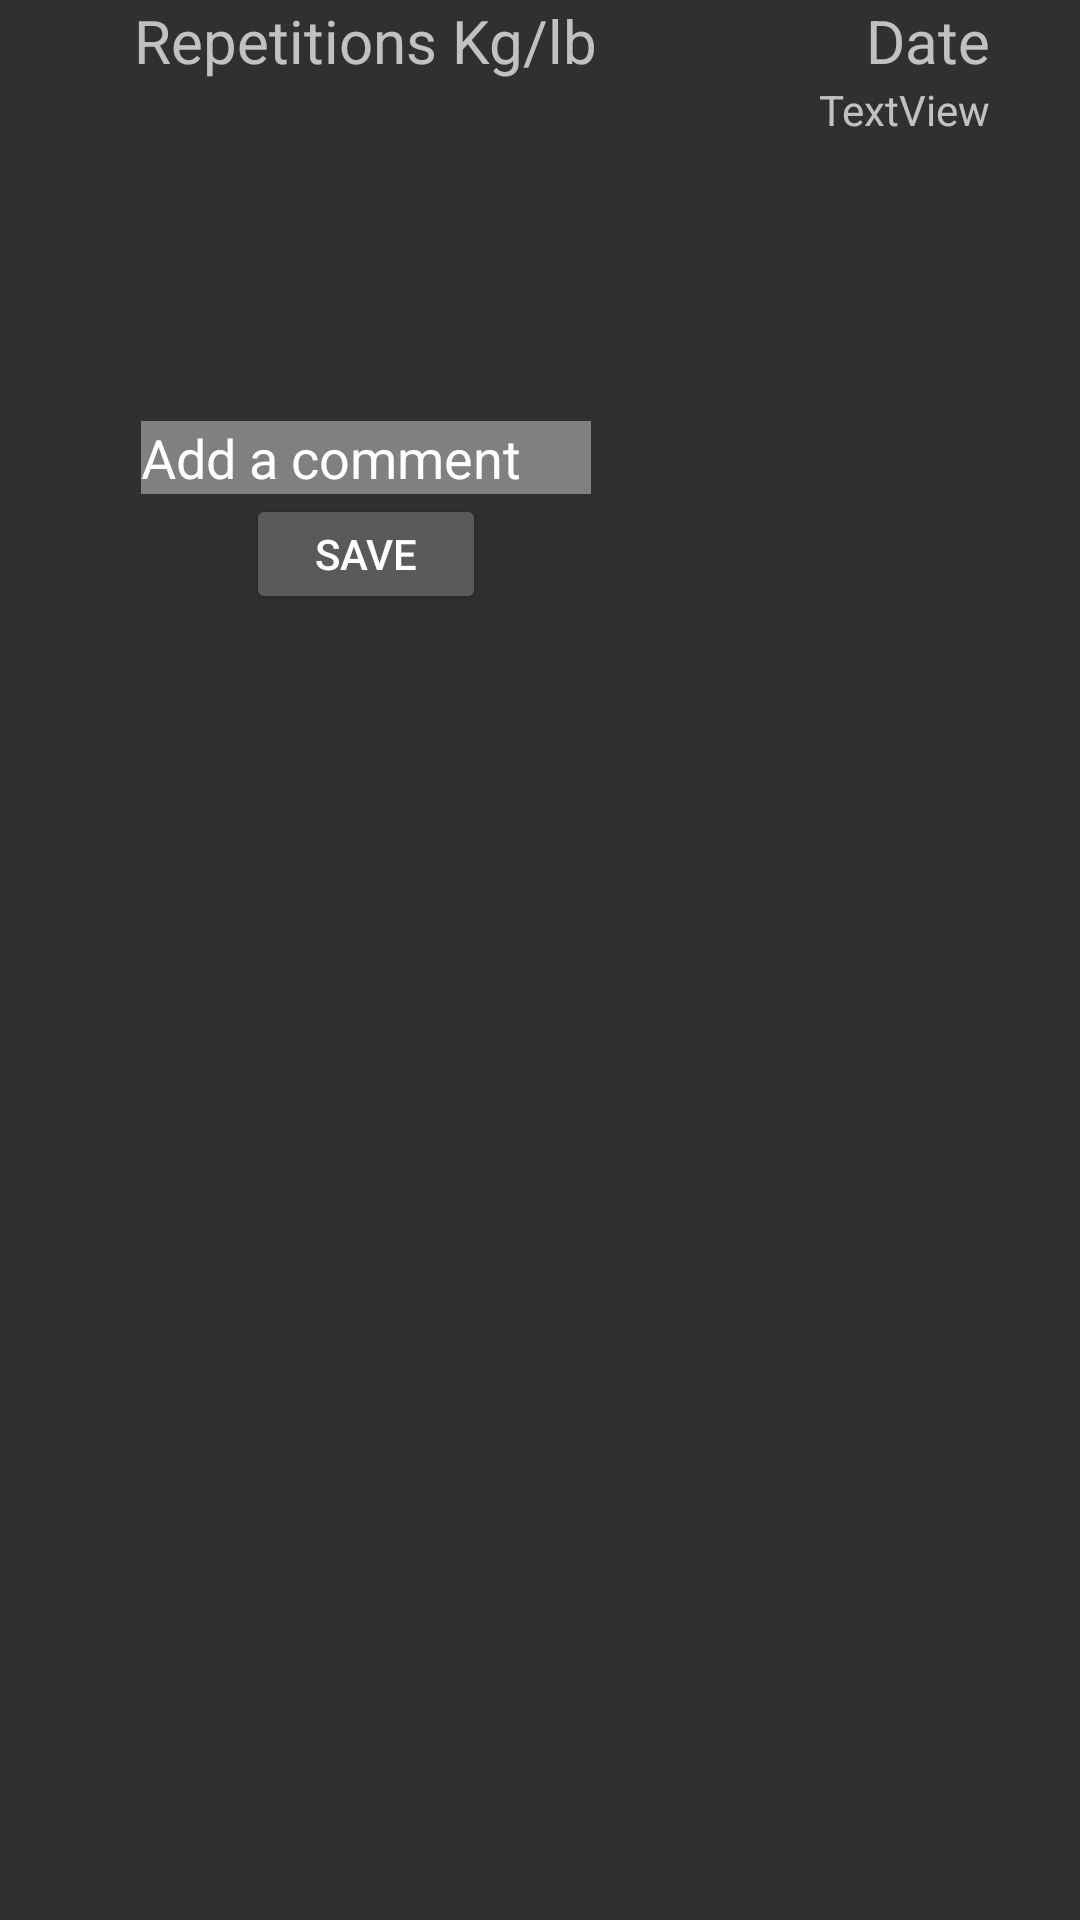

Write the Android layout XML for this screen, with the resource values it uses.
<!-- AndroidManifest.xml: application theme Theme.AppCompat.NoActionBar -->
<!-- res/layout/open_training_data.xml -->
<?xml version="1.0" encoding="utf-8"?>
<androidx.constraintlayout.widget.ConstraintLayout xmlns:android="http://schemas.android.com/apk/res/android"
    xmlns:app="http://schemas.android.com/apk/res-auto"
    xmlns:tools="http://schemas.android.com/tools"
    android:id="@+id/et_sets"
    android:layout_width="wrap_content"
    android:layout_height="wrap_content">

    <RelativeLayout
        android:id="@+id/relativeLayout"
        android:layout_width="178dp"
        android:layout_height="wrap_content"
        android:layout_marginEnd="32dp"
        app:layout_constraintEnd_toStartOf="@+id/tv_dateee"
        app:layout_constraintStart_toStartOf="parent"
        app:layout_constraintTop_toTopOf="parent">

        <androidx.constraintlayout.widget.ConstraintLayout
            android:layout_width="wrap_content"
            android:layout_height="wrap_content"
            android:layout_alignParentEnd="true"
            android:layout_marginEnd="18dp">

            <TextView
                android:id="@+id/textView4"
                android:layout_width="106dp"
                android:layout_height="29dp"
                android:text="Repetitions"
                android:textSize="20dp"
                app:layout_constraintStart_toStartOf="parent"
                tools:layout_editor_absoluteY="5dp" />

            <TextView
                android:id="@+id/textView5"
                android:layout_width="wrap_content"
                android:layout_height="29dp"
                android:text="Kg/lb"
                android:textSize="20dp"
                app:layout_constraintStart_toEndOf="@+id/textView4"
                tools:layout_editor_absoluteY="5dp" />

            <TextView
                android:id="@+id/tv_reps_opendialog"
                android:layout_width="wrap_content"
                android:layout_height="wrap_content"
                android:layout_marginStart="24dp"
                android:textSize="16dp"
                app:layout_constraintStart_toStartOf="parent"
                app:layout_constraintTop_toBottomOf="@+id/textView4" />

            <TextView
                android:id="@+id/tv_kg_opendialog"
                android:layout_width="wrap_content"
                android:layout_height="wrap_content"
                android:layout_marginStart="120dp"
                android:textSize="16dp"
                app:layout_constraintStart_toStartOf="parent"
                app:layout_constraintTop_toBottomOf="@+id/textView4" />

            <TextView
                android:id="@+id/tv_kg_opendialog2"
                android:layout_width="wrap_content"
                android:layout_height="wrap_content"
                android:layout_marginStart="120dp"
                android:textSize="16dp"
                app:layout_constraintStart_toStartOf="parent"
                app:layout_constraintTop_toBottomOf="@+id/tv_kg_opendialog" />

            <TextView
                android:id="@+id/tv_kg_opendialog3"
                android:layout_width="wrap_content"
                android:layout_height="wrap_content"
                android:layout_marginStart="120dp"
                android:textSize="16dp"
                app:layout_constraintStart_toStartOf="parent"
                app:layout_constraintTop_toBottomOf="@+id/tv_kg_opendialog2" />

            <TextView
                android:id="@+id/tv_kg_opendialog4"
                android:layout_width="wrap_content"
                android:layout_height="wrap_content"
                android:layout_marginStart="120dp"
                android:textSize="16dp"
                app:layout_constraintStart_toStartOf="parent"
                app:layout_constraintTop_toBottomOf="@+id/tv_kg_opendialog3" />

            <TextView
                android:id="@+id/tv_kg_opendialog5"
                android:layout_width="wrap_content"
                android:layout_height="wrap_content"
                android:layout_marginStart="120dp"
                android:textSize="16dp"
                app:layout_constraintStart_toStartOf="parent"
                app:layout_constraintTop_toBottomOf="@+id/tv_kg_opendialog4" />

            <TextView
                android:id="@+id/tv_reps_opendialog2"
                android:layout_width="wrap_content"
                android:layout_height="wrap_content"
                android:layout_marginStart="24dp"
                android:textSize="16dp"
                app:layout_constraintStart_toStartOf="parent"
                app:layout_constraintTop_toBottomOf="@+id/tv_reps_opendialog" />

            <TextView
                android:id="@+id/tv_reps_opendialog3"
                android:layout_width="wrap_content"
                android:layout_height="wrap_content"
                android:layout_marginStart="24dp"
                android:textSize="16dp"
                app:layout_constraintStart_toStartOf="parent"
                app:layout_constraintTop_toBottomOf="@+id/tv_reps_opendialog2" />

            <TextView
                android:id="@+id/tv_reps_opendialog4"
                android:layout_width="wrap_content"
                android:layout_height="wrap_content"
                android:layout_marginStart="24dp"
                android:textSize="16dp"
                app:layout_constraintStart_toStartOf="parent"
                app:layout_constraintTop_toBottomOf="@+id/tv_reps_opendialog3" />

            <TextView
                android:id="@+id/tv_reps_opendialog5"
                android:layout_width="wrap_content"
                android:layout_height="wrap_content"
                android:layout_marginStart="24dp"
                android:textSize="16dp"
                app:layout_constraintStart_toStartOf="parent"
                app:layout_constraintTop_toBottomOf="@+id/tv_reps_opendialog4" />

            <MultiAutoCompleteTextView
                android:id="@+id/multiAutoCompleteTextView"
                android:layout_width="150dp"
                android:layout_height="wrap_content"
                android:layout_marginTop="3dp"
                android:background="@color/grey"
                android:text="Add a comment"
                app:layout_constraintEnd_toEndOf="@+id/textView5"
                app:layout_constraintStart_toStartOf="@+id/textView4"
                app:layout_constraintTop_toBottomOf="@+id/tv_reps_opendialog5" />

            <Button
                android:id="@+id/button3"
                android:layout_width="80dp"
                android:layout_height="40dp"
                android:text="SAVE"
                app:layout_constraintEnd_toEndOf="parent"
                app:layout_constraintStart_toStartOf="parent"
                app:layout_constraintTop_toBottomOf="@+id/multiAutoCompleteTextView" />

        </androidx.constraintlayout.widget.ConstraintLayout>

    </RelativeLayout>

    <TextView
        android:id="@+id/tv_date"
        android:layout_width="wrap_content"
        android:layout_height="wrap_content"
        android:layout_marginEnd="16dp"
        android:text="TextView"
        app:layout_constraintEnd_toEndOf="@+id/tv_dateee"
        app:layout_constraintStart_toStartOf="@+id/tv_dateee"
        app:layout_constraintTop_toBottomOf="@+id/tv_dateee" />

    <TextView
        android:id="@+id/tv_dateee"
        android:layout_width="wrap_content"
        android:layout_height="wrap_content"
        android:layout_marginEnd="30dp"
        android:text="Date"
        android:textSize="20dp"
        app:layout_constraintEnd_toEndOf="parent" />

</androidx.constraintlayout.widget.ConstraintLayout>
<!-- resources referenced by this layout -->
<resources>
  <color name="grey">#808080</color>
</resources>
